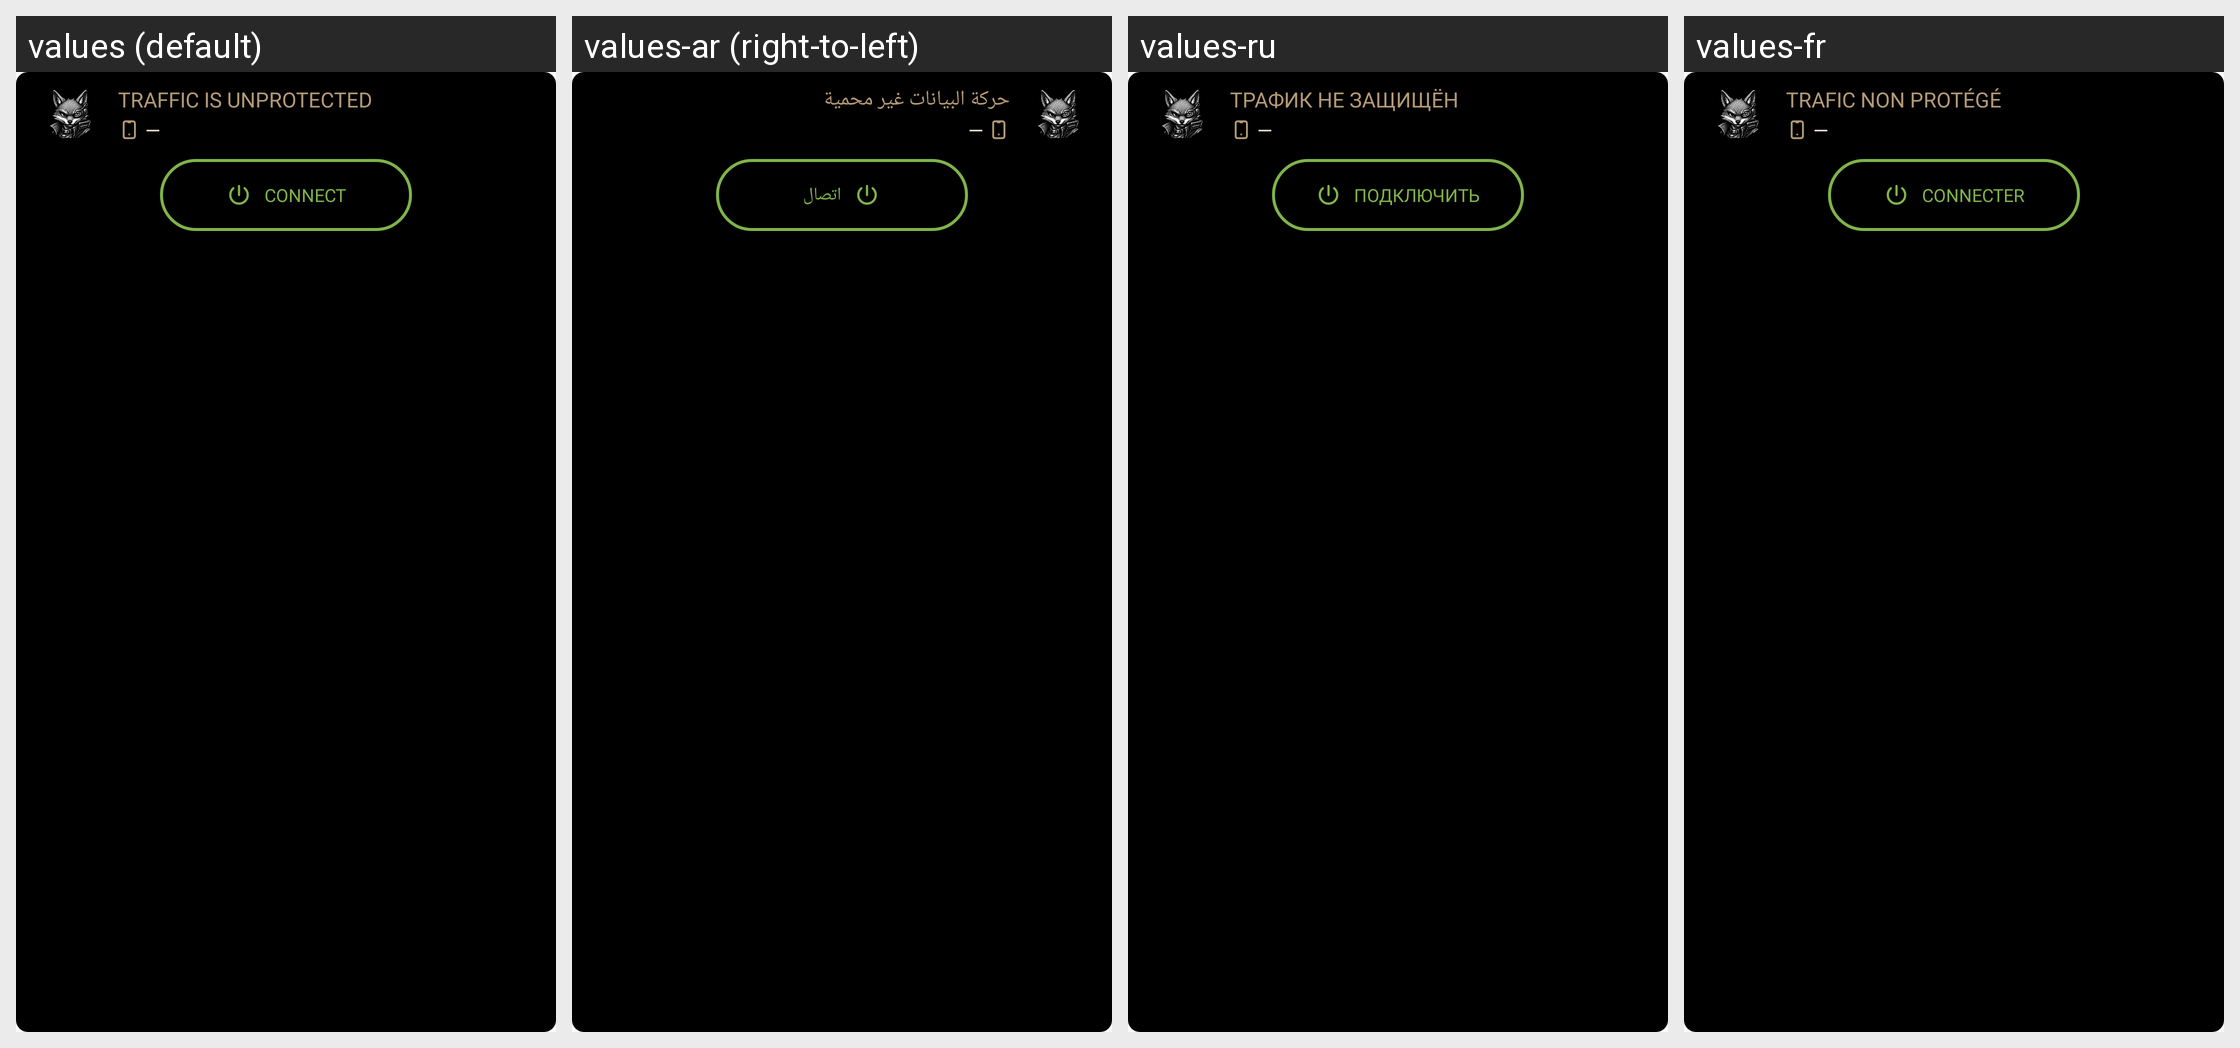

For this localized Android screen grid, give each drawn string resource with its value in every locale shown.
Android screen res/layout/widget_status_preview.xml rendered under 4 locales, left to right: values (default), values-ar (right-to-left), values-ru, values-fr. Device: Nexus 5 (rendered at 1080×1920; each locale shown at half size, 540×960, under a caption strip naming it); theme Theme.Foxhole.
Other locales in the repository, not shown: values-de, values-es, values-ja, values-zh, values-zh-rCN.
Strings drawn on this screen, with the default value and each locale's value (text and hints the layout hard-codes, and strings that could not be matched under every locale, appear in the picture but are not listed):

widget_status_unprotected
  values: Traffic is unprotected
  values-ar: حركة البيانات غير محمية
  values-ru: Трафик не защищён
  values-fr: Trafic non protégé

widget_status_connect_action
  values: CONNECT
  values-ar: اتصال
  values-ru: ПОДКЛЮЧИТЬ
  values-fr: CONNECTER
